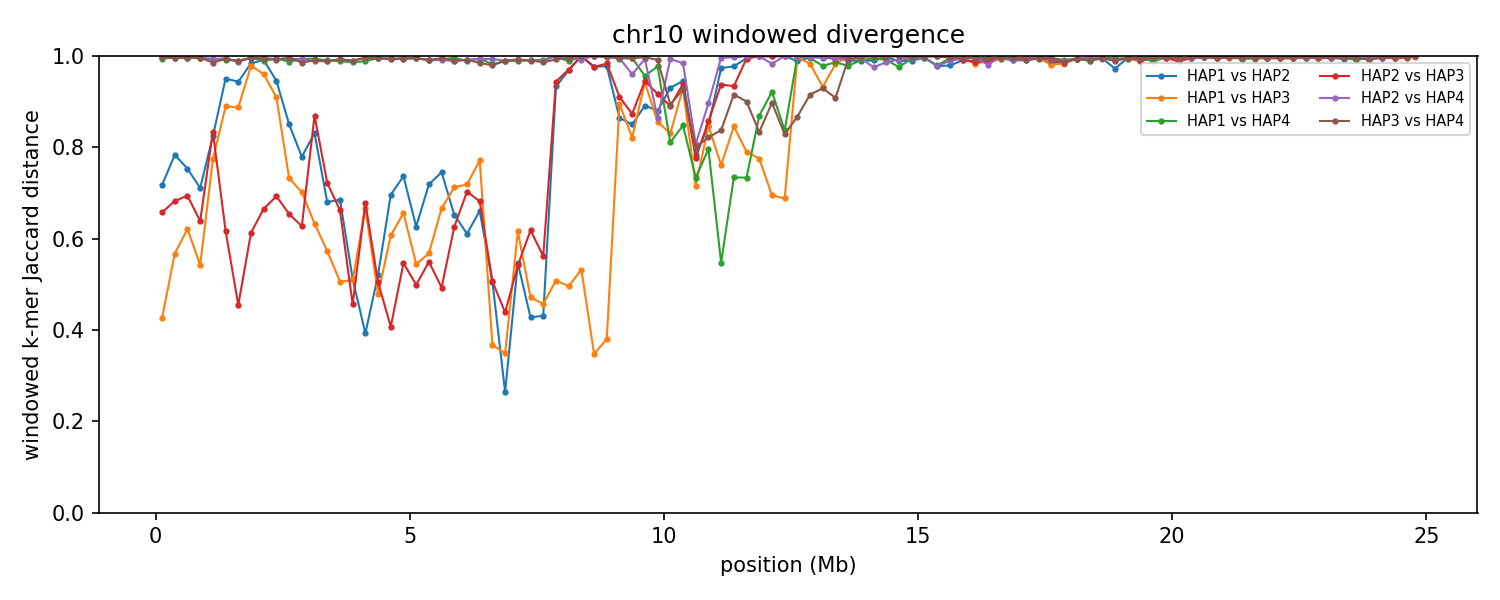

Data behind this chart, as committed beside it:
group	win_start	win_end	unit_a	unit_b	hap_a	hap_b	chrom_a	chrom_b	kmers_a	kmers_b	shared	union	jaccard_distance
chr10	1	250000	HAP1_chr10	HAP2_chr10	HAP1	HAP2	10	10	232264	243525	104829	370960	0.7174
chr10	1	250000	HAP1_chr10	HAP3_chr10	HAP1	HAP3	10	10	232264	230555	168778	294041	0.426
chr10	1	250000	HAP1_chr10	HAP4_chr10	HAP1	HAP4	10	10	232264	229207	2541	458930	0.9945
chr10	1	250000	HAP2_chr10	HAP3_chr10	HAP2	HAP3	10	10	243525	230555	120947	353133	0.6575
chr10	1	250000	HAP2_chr10	HAP4_chr10	HAP2	HAP4	10	10	243525	229207	1287	471445	0.9973
chr10	1	250000	HAP3_chr10	HAP4_chr10	HAP3	HAP4	10	10	230555	229207	1347	458415	0.9971
chr10	250001	500000	HAP1_chr10	HAP2_chr10	HAP1	HAP2	10	10	232334	230391	82381	380344	0.7834
chr10	250001	500000	HAP1_chr10	HAP3_chr10	HAP1	HAP3	10	10	232334	234492	140959	325867	0.5674
chr10	250001	500000	HAP1_chr10	HAP4_chr10	HAP1	HAP4	10	10	232334	242370	1745	472959	0.9963
chr10	250001	500000	HAP2_chr10	HAP3_chr10	HAP2	HAP3	10	10	230391	234492	112075	352808	0.6823
chr10	250001	500000	HAP2_chr10	HAP4_chr10	HAP2	HAP4	10	10	230391	242370	1728	471033	0.9963
chr10	250001	500000	HAP3_chr10	HAP4_chr10	HAP3	HAP4	10	10	234492	242370	1840	475022	0.9961
chr10	500001	750000	HAP1_chr10	HAP2_chr10	HAP1	HAP2	10	10	240308	241741	95358	386691	0.7534
chr10	500001	750000	HAP1_chr10	HAP3_chr10	HAP1	HAP3	10	10	240308	239880	131924	348264	0.6212
chr10	500001	750000	HAP1_chr10	HAP4_chr10	HAP1	HAP4	10	10	240308	242538	1705	481141	0.9965
chr10	500001	750000	HAP2_chr10	HAP3_chr10	HAP2	HAP3	10	10	241741	239880	112824	368797	0.6941
chr10	500001	750000	HAP2_chr10	HAP4_chr10	HAP2	HAP4	10	10	241741	242538	2161	482118	0.9955
chr10	500001	750000	HAP3_chr10	HAP4_chr10	HAP3	HAP4	10	10	239880	242538	2021	480397	0.9958
chr10	750001	1000000	HAP1_chr10	HAP2_chr10	HAP1	HAP2	10	10	242495	244137	109154	377478	0.7108
chr10	750001	1000000	HAP1_chr10	HAP3_chr10	HAP1	HAP3	10	10	242495	245258	153161	334592	0.5422
chr10	750001	1000000	HAP1_chr10	HAP4_chr10	HAP1	HAP4	10	10	242495	242837	2451	482881	0.9949
chr10	750001	1000000	HAP2_chr10	HAP3_chr10	HAP2	HAP3	10	10	244137	245258	129980	359415	0.6384
chr10	750001	1000000	HAP2_chr10	HAP4_chr10	HAP2	HAP4	10	10	244137	242837	1866	485108	0.9962
chr10	750001	1000000	HAP3_chr10	HAP4_chr10	HAP3	HAP4	10	10	245258	242837	1926	486169	0.996
chr10	1000001	1250000	HAP1_chr10	HAP2_chr10	HAP1	HAP2	10	10	238892	232256	70352	400796	0.8245
chr10	1000001	1250000	HAP1_chr10	HAP3_chr10	HAP1	HAP3	10	10	238892	236087	87658	387321	0.7737
chr10	1000001	1250000	HAP1_chr10	HAP4_chr10	HAP1	HAP4	10	10	238892	238764	2950	474706	0.9938
chr10	1000001	1250000	HAP2_chr10	HAP3_chr10	HAP2	HAP3	10	10	232256	236087	66608	401735	0.8342
chr10	1000001	1250000	HAP2_chr10	HAP4_chr10	HAP2	HAP4	10	10	232256	238764	3146	467874	0.9933
chr10	1000001	1250000	HAP3_chr10	HAP4_chr10	HAP3	HAP4	10	10	236087	238764	6688	468163	0.9857
chr10	1250001	1500000	HAP1_chr10	HAP2_chr10	HAP1	HAP2	10	10	223758	217180	20805	420133	0.9505
chr10	1250001	1500000	HAP1_chr10	HAP3_chr10	HAP1	HAP3	10	10	223758	221796	44276	401278	0.8897
chr10	1250001	1500000	HAP1_chr10	HAP4_chr10	HAP1	HAP4	10	10	223758	241850	4045	461563	0.9912
chr10	1250001	1500000	HAP2_chr10	HAP3_chr10	HAP2	HAP3	10	10	217180	221796	121604	317372	0.6168
chr10	1250001	1500000	HAP2_chr10	HAP4_chr10	HAP2	HAP4	10	10	217180	241850	2240	456790	0.9951
chr10	1250001	1500000	HAP3_chr10	HAP4_chr10	HAP3	HAP4	10	10	221796	241850	2970	460676	0.9936
chr10	1500001	1750000	HAP1_chr10	HAP2_chr10	HAP1	HAP2	10	10	222964	238610	24605	436969	0.9437
chr10	1500001	1750000	HAP1_chr10	HAP3_chr10	HAP1	HAP3	10	10	222964	240792	46983	416773	0.8873
chr10	1500001	1750000	HAP1_chr10	HAP4_chr10	HAP1	HAP4	10	10	222964	226240	4449	444755	0.99
chr10	1500001	1750000	HAP2_chr10	HAP3_chr10	HAP2	HAP3	10	10	238610	240792	169170	310232	0.4547
chr10	1500001	1750000	HAP2_chr10	HAP4_chr10	HAP2	HAP4	10	10	238610	226240	5882	458968	0.9872
chr10	1500001	1750000	HAP3_chr10	HAP4_chr10	HAP3	HAP4	10	10	240792	226240	4943	462089	0.9893
chr10	1750001	2000000	HAP1_chr10	HAP2_chr10	HAP1	HAP2	10	10	230078	235145	7359	457864	0.9839
chr10	1750001	2000000	HAP1_chr10	HAP3_chr10	HAP1	HAP3	10	10	230078	220076	9462	440692	0.9785
chr10	1750001	2000000	HAP1_chr10	HAP4_chr10	HAP1	HAP4	10	10	230078	235969	1990	464057	0.9957
chr10	1750001	2000000	HAP2_chr10	HAP3_chr10	HAP2	HAP3	10	10	235145	220076	127036	328185	0.6129
chr10	1750001	2000000	HAP2_chr10	HAP4_chr10	HAP2	HAP4	10	10	235145	235969	2174	468940	0.9954
chr10	1750001	2000000	HAP3_chr10	HAP4_chr10	HAP3	HAP4	10	10	220076	235969	1845	454200	0.9959
chr10	2000001	2250000	HAP1_chr10	HAP2_chr10	HAP1	HAP2	10	10	233486	240411	4091	469806	0.9913
chr10	2000001	2250000	HAP1_chr10	HAP3_chr10	HAP1	HAP3	10	10	233486	237388	18039	452835	0.9602
chr10	2000001	2250000	HAP1_chr10	HAP4_chr10	HAP1	HAP4	10	10	233486	236023	4863	464646	0.9895
chr10	2000001	2250000	HAP2_chr10	HAP3_chr10	HAP2	HAP3	10	10	240411	237388	119774	358025	0.6655
chr10	2000001	2250000	HAP2_chr10	HAP4_chr10	HAP2	HAP4	10	10	240411	236023	2099	474335	0.9956
chr10	2000001	2250000	HAP3_chr10	HAP4_chr10	HAP3	HAP4	10	10	237388	236023	2749	470662	0.9942
chr10	2250001	2500000	HAP1_chr10	HAP2_chr10	HAP1	HAP2	10	10	233688	166491	20695	379484	0.9455
chr10	2250001	2500000	HAP1_chr10	HAP3_chr10	HAP1	HAP3	10	10	233688	149822	31859	351651	0.9094
chr10	2250001	2500000	HAP1_chr10	HAP4_chr10	HAP1	HAP4	10	10	233688	240300	2578	471410	0.9945
chr10	2250001	2500000	HAP2_chr10	HAP3_chr10	HAP2	HAP3	10	10	166491	149822	74312	242001	0.6929
chr10	2250001	2500000	HAP2_chr10	HAP4_chr10	HAP2	HAP4	10	10	166491	240300	2783	404008	0.9931
chr10	2250001	2500000	HAP3_chr10	HAP4_chr10	HAP3	HAP4	10	10	149822	240300	3003	387119	0.9922
... 540 more rows
